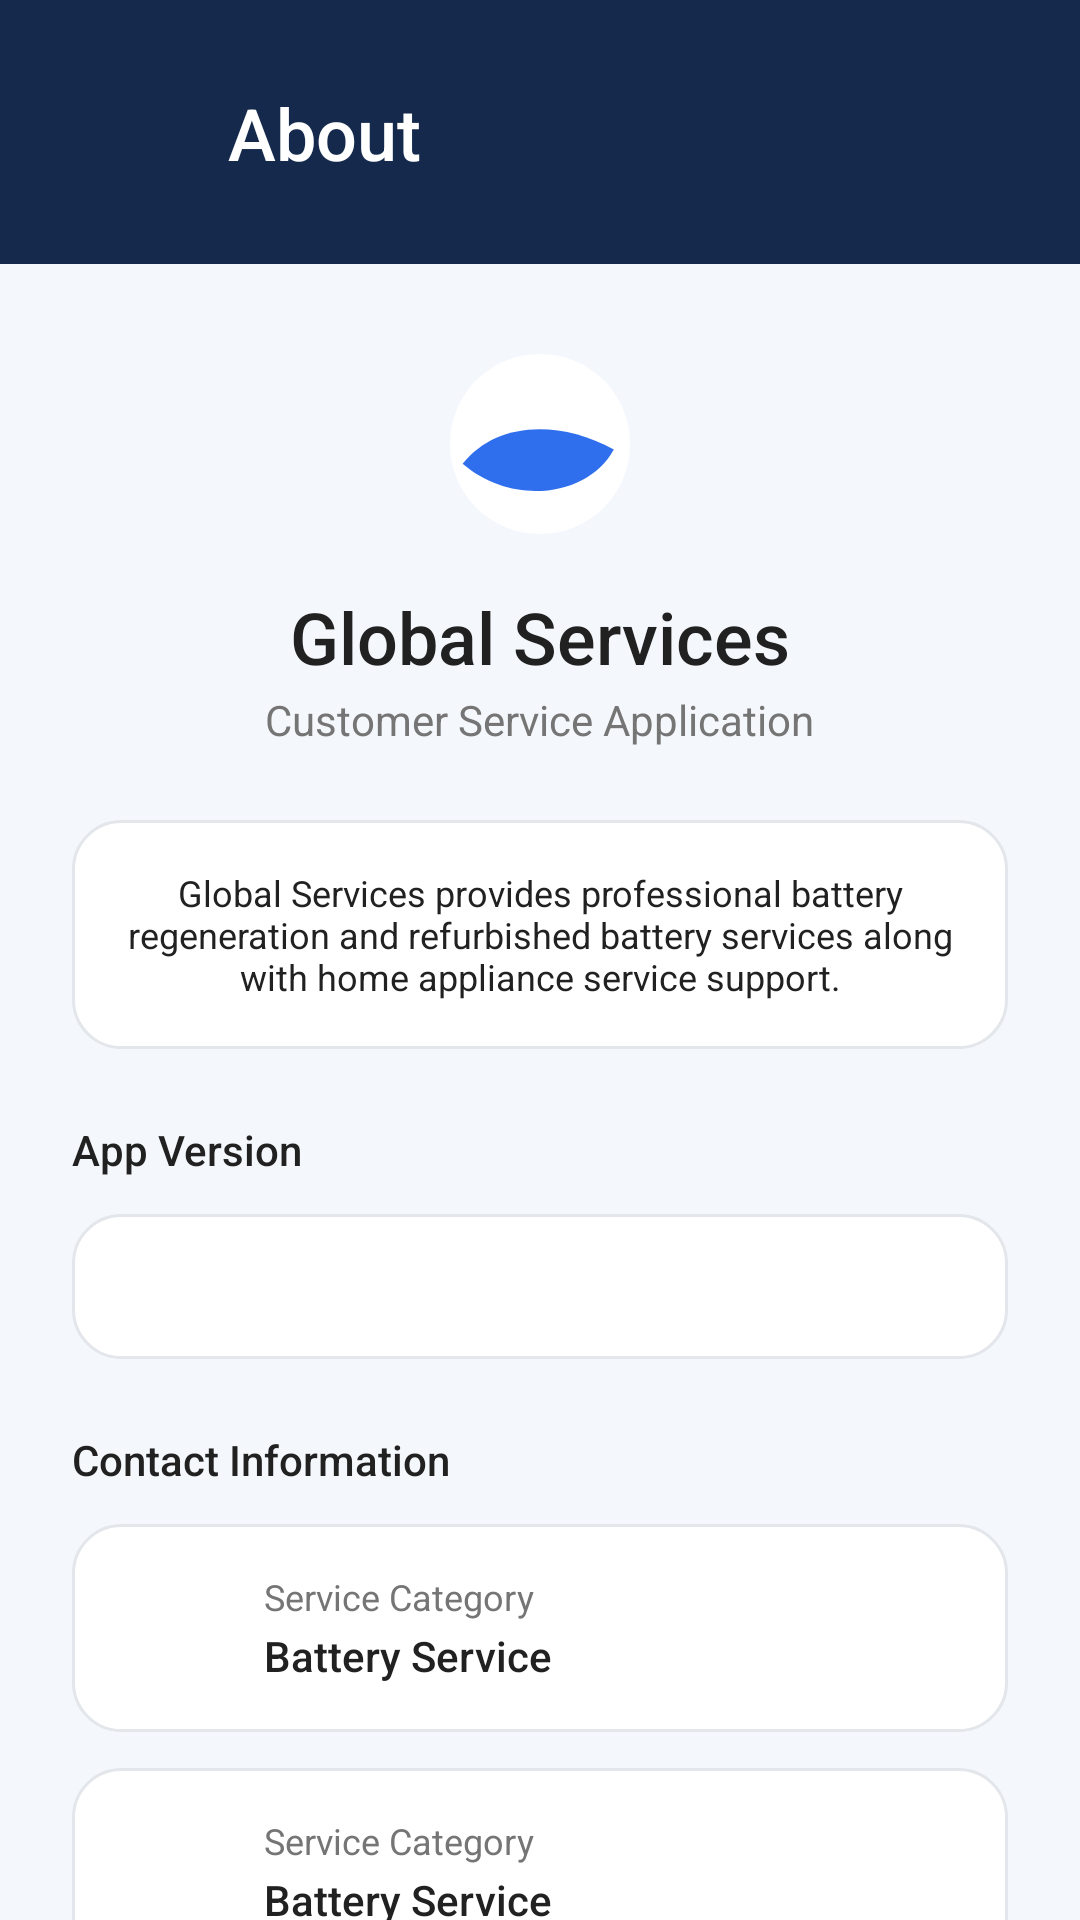

Layout XML and referenced resources for this Android screen:
<!-- AndroidManifest.xml: activity theme Theme.Newproject -->
<!-- res/layout/activity_about.xml -->
<?xml version="1.0" encoding="utf-8"?>
<androidx.constraintlayout.widget.ConstraintLayout xmlns:android="http://schemas.android.com/apk/res/android"
    xmlns:app="http://schemas.android.com/apk/res-auto"
    xmlns:tools="http://schemas.android.com/tools"
    android:layout_width="match_parent"
    android:layout_height="match_parent"
    android:background="@color/booking_page_background"
    tools:context=".ui.profile.AboutActivity">

    <androidx.constraintlayout.widget.ConstraintLayout
        android:id="@+id/header_container"
        android:layout_width="0dp"
        android:layout_height="wrap_content"
        android:background="@color/login_header_navy"
        android:paddingHorizontal="@dimen/login_content_horizontal_margin"
        android:paddingTop="@dimen/login_content_horizontal_margin"
        android:paddingBottom="@dimen/home_section_spacing"
        app:layout_constraintEnd_toEndOf="parent"
        app:layout_constraintStart_toStartOf="parent"
        app:layout_constraintTop_toTopOf="parent">

        <ImageButton
            android:id="@+id/back_button"
            android:layout_width="@dimen/login_back_button_size"
            android:layout_height="@dimen/login_back_button_size"
            android:background="?attr/selectableItemBackgroundBorderless"
            android:contentDescription="@string/cd_back"
            android:padding="8dp"
            android:src="@drawable/ic_arrow_back"
            app:layout_constraintStart_toStartOf="parent"
            app:layout_constraintTop_toTopOf="parent"
            app:tint="@color/white" />

        <TextView
            android:id="@+id/header_title"
            android:layout_width="0dp"
            android:layout_height="wrap_content"
            android:layout_marginStart="12dp"
            android:fontFamily="sans-serif-medium"
            android:text="@string/about_title"
            android:textColor="@color/white"
            android:textSize="@dimen/login_title_text_size"
            app:layout_constraintBottom_toBottomOf="@id/back_button"
            app:layout_constraintEnd_toEndOf="parent"
            app:layout_constraintStart_toEndOf="@id/back_button"
            app:layout_constraintTop_toTopOf="@id/back_button" />

    </androidx.constraintlayout.widget.ConstraintLayout>

    <androidx.core.widget.NestedScrollView
        android:layout_width="0dp"
        android:layout_height="0dp"
        android:fillViewport="true"
        app:layout_constraintBottom_toBottomOf="parent"
        app:layout_constraintEnd_toEndOf="parent"
        app:layout_constraintStart_toStartOf="parent"
        app:layout_constraintTop_toBottomOf="@id/header_container">

        <LinearLayout
            android:layout_width="match_parent"
            android:layout_height="wrap_content"
            android:orientation="vertical"
            android:paddingHorizontal="@dimen/login_content_horizontal_margin"
            android:paddingTop="@dimen/home_section_spacing"
            android:paddingBottom="@dimen/home_section_spacing">

            
            <LinearLayout
                android:layout_width="match_parent"
                android:layout_height="wrap_content"
                android:gravity="center_horizontal"
                android:orientation="vertical">

                <ImageView
                    android:layout_width="@dimen/about_logo_size"
                    android:layout_height="@dimen/about_logo_size"
                    android:contentDescription="@string/splash_app_name"
                    android:src="@drawable/ic_global_services_logo" />

                <TextView
                    android:layout_width="wrap_content"
                    android:layout_height="wrap_content"
                    android:layout_marginTop="12dp"
                    android:fontFamily="sans-serif-medium"
                    android:text="@string/splash_app_name"
                    android:textColor="@color/text_primary"
                    android:textSize="@dimen/login_title_text_size" />

                <TextView
                    android:layout_width="wrap_content"
                    android:layout_height="wrap_content"
                    android:layout_marginTop="2dp"
                    android:text="@string/about_app_subtitle"
                    android:textColor="@color/text_secondary"
                    android:textSize="@dimen/login_subtitle_text_size" />

            </LinearLayout>

            
            <TextView
                android:layout_width="match_parent"
                android:layout_height="wrap_content"
                android:layout_marginTop="@dimen/home_section_spacing"
                android:background="@drawable/bg_category_card"
                android:gravity="center"
                android:padding="@dimen/category_card_padding"
                android:text="@string/about_description"
                android:textColor="@color/text_primary"
                android:textSize="@dimen/category_description_text_size" />

            
            <TextView
                android:layout_width="wrap_content"
                android:layout_height="wrap_content"
                android:layout_marginTop="@dimen/home_section_spacing"
                android:fontFamily="sans-serif-medium"
                android:text="@string/about_section_version"
                android:textColor="@color/text_primary"
                android:textSize="@dimen/login_subtitle_text_size" />

            <TextView
                android:id="@+id/version_text"
                android:layout_width="match_parent"
                android:layout_height="wrap_content"
                android:layout_marginTop="12dp"
                android:background="@drawable/bg_category_card"
                android:padding="@dimen/category_card_padding"
                android:textColor="@color/text_primary"
                android:textSize="@dimen/category_description_text_size"
                tools:text="Version 1.0" />

            
            <TextView
                android:layout_width="wrap_content"
                android:layout_height="wrap_content"
                android:layout_marginTop="@dimen/home_section_spacing"
                android:fontFamily="sans-serif-medium"
                android:text="@string/about_section_contact"
                android:textColor="@color/text_primary"
                android:textSize="@dimen/login_subtitle_text_size" />

            <include
                android:id="@+id/summary_phone"
                layout="@layout/item_summary"
                android:layout_width="match_parent"
                android:layout_height="wrap_content"
                android:layout_marginTop="12dp" />

            <include
                android:id="@+id/summary_email"
                layout="@layout/item_summary"
                android:layout_width="match_parent"
                android:layout_height="wrap_content"
                android:layout_marginTop="@dimen/home_quick_card_spacing" />

            
            <TextView
                android:layout_width="match_parent"
                android:layout_height="wrap_content"
                android:layout_marginTop="@dimen/home_section_spacing"
                android:gravity="center"
                android:text="@string/about_copyright"
                android:textColor="@color/text_secondary"
                android:textSize="@dimen/category_description_text_size" />

        </LinearLayout>

    </androidx.core.widget.NestedScrollView>

</androidx.constraintlayout.widget.ConstraintLayout>
<!-- res/layout/item_summary.xml (included above) -->
<?xml version="1.0" encoding="utf-8"?>
<androidx.constraintlayout.widget.ConstraintLayout xmlns:android="http://schemas.android.com/apk/res/android"
    xmlns:app="http://schemas.android.com/apk/res-auto"
    xmlns:tools="http://schemas.android.com/tools"
    android:layout_width="match_parent"
    android:layout_height="wrap_content"
    android:background="@drawable/bg_category_card"
    android:padding="@dimen/category_card_padding">

    <ImageView
        android:id="@+id/summary_icon"
        android:layout_width="@dimen/home_quick_card_icon_size"
        android:layout_height="@dimen/home_quick_card_icon_size"
        android:importantForAccessibility="no"
        android:src="@drawable/ic_category_battery"
        app:layout_constraintBottom_toBottomOf="parent"
        app:layout_constraintStart_toStartOf="parent"
        app:layout_constraintTop_toTopOf="parent"
        app:tint="@color/primary_blue" />

    <TextView
        android:id="@+id/summary_label"
        android:layout_width="0dp"
        android:layout_height="wrap_content"
        android:layout_marginStart="@dimen/category_text_margin_start"
        android:textColor="@color/text_secondary"
        android:textSize="@dimen/category_description_text_size"
        app:layout_constraintBottom_toTopOf="@id/summary_value"
        app:layout_constraintEnd_toEndOf="parent"
        app:layout_constraintStart_toEndOf="@id/summary_icon"
        app:layout_constraintTop_toTopOf="@id/summary_icon"
        app:layout_constraintVertical_chainStyle="packed"
        tools:text="Service Category" />

    <TextView
        android:id="@+id/summary_value"
        android:layout_width="0dp"
        android:layout_height="wrap_content"
        android:layout_marginStart="@dimen/category_text_margin_start"
        android:layout_marginTop="2dp"
        android:fontFamily="sans-serif-medium"
        android:textColor="@color/text_primary"
        android:textSize="@dimen/login_subtitle_text_size"
        app:layout_constraintBottom_toBottomOf="@id/summary_icon"
        app:layout_constraintEnd_toEndOf="parent"
        app:layout_constraintStart_toEndOf="@id/summary_icon"
        app:layout_constraintTop_toBottomOf="@id/summary_label"
        tools:text="Battery Service" />

</androidx.constraintlayout.widget.ConstraintLayout>
<!-- resources referenced by this layout -->
<resources>
  <color name="booking_page_background">#F4F7FB</color>
  <color name="login_header_navy">#14294B</color>
  <color name="primary_blue">#2F6FED</color>
  <color name="text_primary">#212121</color>
  <color name="text_secondary">#757575</color>
  <color name="white">#FFFFFFFF</color>
  <dimen name="about_logo_size">72dp</dimen>
  <dimen name="category_card_padding">16dp</dimen>
  <dimen name="category_description_text_size">12sp</dimen>
  <dimen name="category_text_margin_start">16dp</dimen>
  <dimen name="home_quick_card_icon_size">32dp</dimen>
  <dimen name="home_quick_card_spacing">12dp</dimen>
  <dimen name="home_section_spacing">24dp</dimen>
  <dimen name="login_back_button_size">40dp</dimen>
  <dimen name="login_content_horizontal_margin">24dp</dimen>
  <dimen name="login_subtitle_text_size">14sp</dimen>
  <dimen name="login_title_text_size">24sp</dimen>
  <!-- drawable bg_category_card (drawable) -->
  <?xml version="1.0" encoding="utf-8"?>
  <selector xmlns:android="http://schemas.android.com/apk/res/android">
      <item android:state_selected="true">
          <shape android:shape="rectangle">
              <solid android:color="@color/splash_bottom_accent" />
              <stroke
                  android:width="@dimen/category_card_border_width_selected"
                  android:color="@color/primary_blue" />
              <corners android:radius="@dimen/home_quick_card_corner_radius" />
          </shape>
      </item>
      <item>
          <shape android:shape="rectangle">
              <solid android:color="@color/white" />
              <stroke
                  android:width="@dimen/category_card_border_width"
                  android:color="@color/divider_color" />
              <corners android:radius="@dimen/home_quick_card_corner_radius" />
          </shape>
      </item>
  </selector>
  <!-- drawable ic_global_services_logo (drawable) -->
  <?xml version="1.0" encoding="utf-8"?>
  <vector xmlns:android="http://schemas.android.com/apk/res/android"
      android:width="24dp"
      android:height="24dp"
      android:viewportWidth="24"
      android:viewportHeight="24">
  
      <path
          android:fillColor="@color/white"
          android:pathData="M12,2 A10,10 0 1 1 12,22 A10,10 0 1 1 12,2 Z" />
  
      <path
          android:fillColor="@color/primary_blue"
          android:pathData="M3.4,14.2 C7,9.6 14,9.2 20.2,12.6 C17.4,17.8 9,19 3.4,14.2 Z" />
  
  </vector>
  <string name="about_app_subtitle">Customer Service Application</string>
  <string name="about_copyright">© Global Services. All rights reserved.</string>
  <string name="about_description">Global Services provides professional battery regeneration and refurbished battery services along with home appliance service support.</string>
  <string name="about_section_contact">Contact Information</string>
  <string name="about_section_version">App Version</string>
  <string name="about_title">About</string>
  <string name="cd_back">Back</string>
  <string name="splash_app_name">Global Services</string>
  <style name="Theme.Newproject" parent="Theme.MaterialComponents.DayNight.NoActionBar" />
  <color name="splash_bottom_accent">#D6EAF8</color>
  <dimen name="category_card_border_width_selected">2dp</dimen>
  <dimen name="home_quick_card_corner_radius">16dp</dimen>
  <dimen name="category_card_border_width">1dp</dimen>
  <color name="divider_color">#E3E6EA</color>
</resources>
